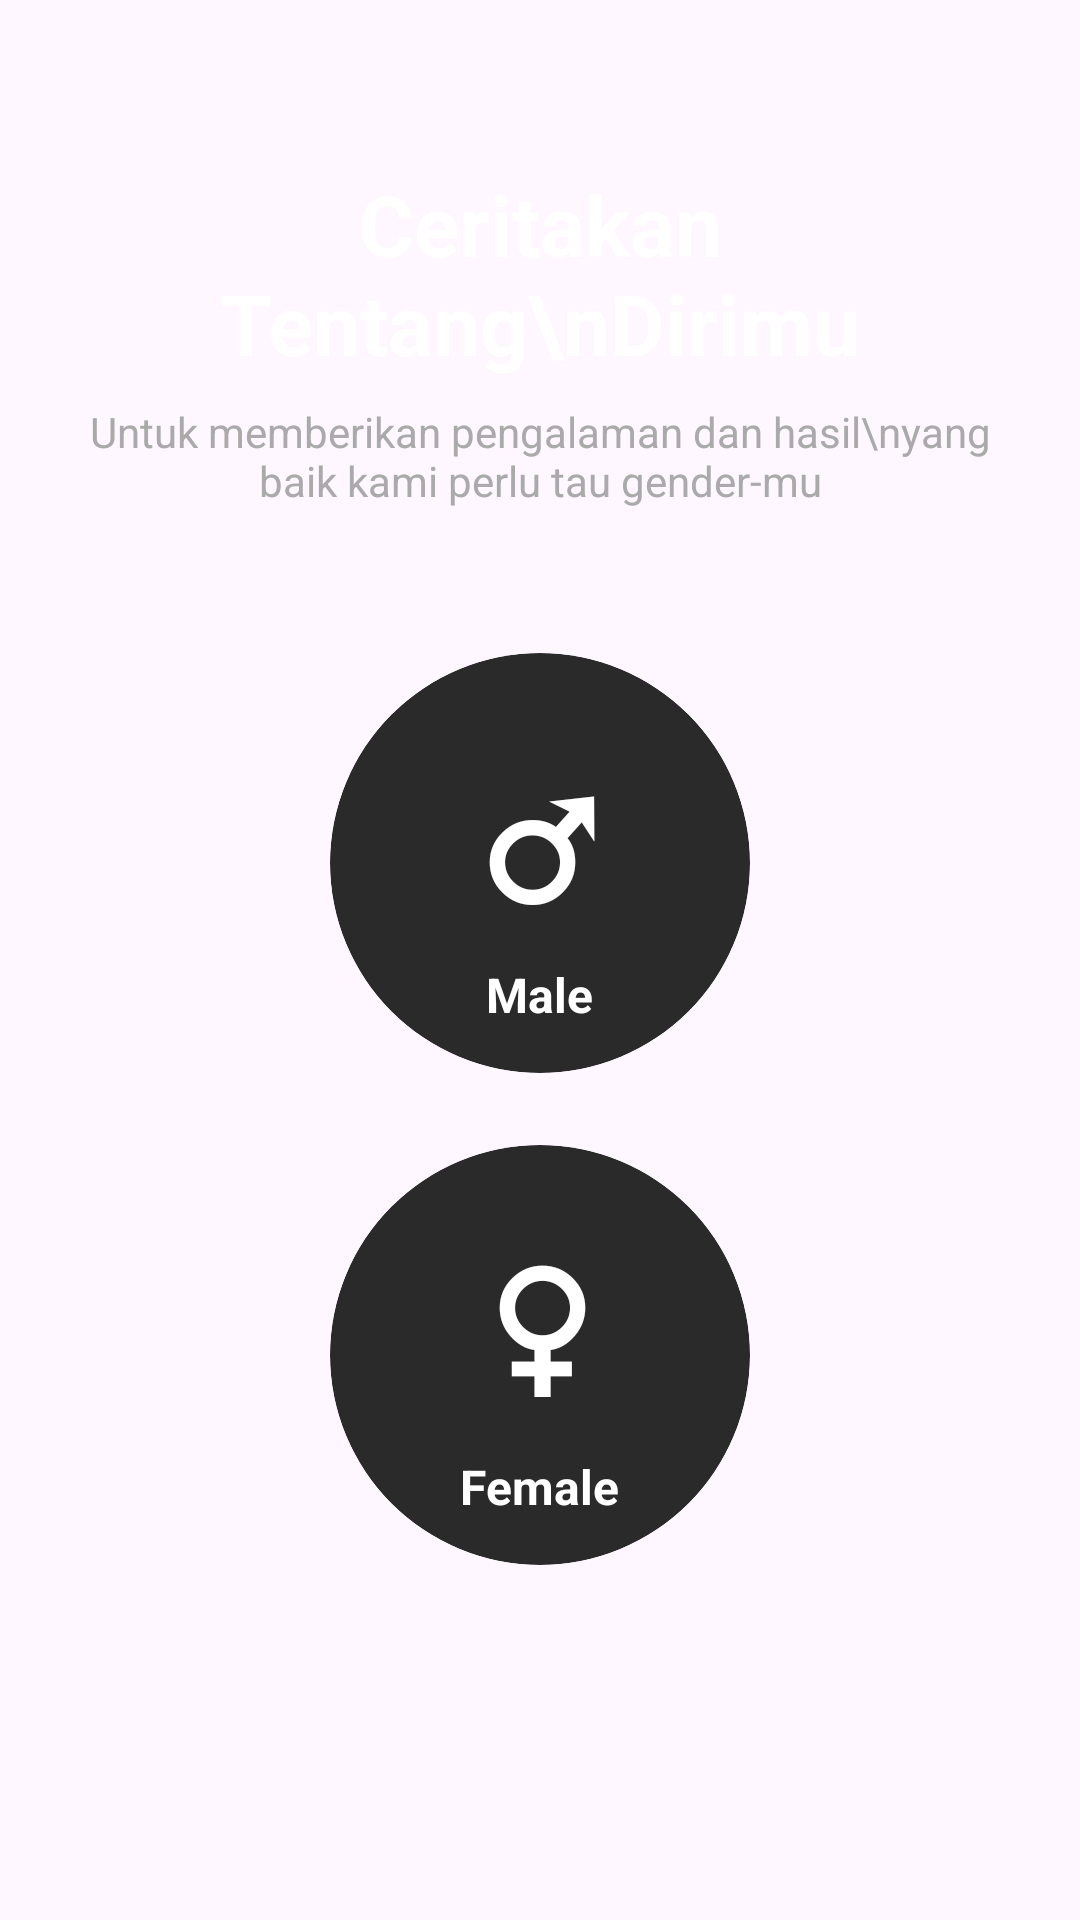

Layout XML and referenced resources for this Android screen:
<!-- AndroidManifest.xml: application theme Theme.GymAplikasi -->
<!-- res/layout/fragment_gender_step.xml -->
<?xml version="1.0" encoding="utf-8"?>
<androidx.constraintlayout.widget.ConstraintLayout
    xmlns:android="http://schemas.android.com/apk/res/android"
    xmlns:app="http://schemas.android.com/apk/res-auto"
    android:layout_width="match_parent"
    android:layout_height="match_parent"
    android:padding="24dp">

    <TextView
        android:id="@+id/tvTitle"
        android:layout_width="match_parent"
        android:layout_height="wrap_content"
        android:text="Ceritakan Tentang\nDirimu"
        android:textColor="@color/white"
        android:textSize="28sp"
        android:textStyle="bold"
        android:textAlignment="center"
        android:layout_marginTop="32dp"
        app:layout_constraintTop_toTopOf="parent" />

    <TextView
        android:id="@+id/tvSubtitle"
        android:layout_width="match_parent"
        android:layout_height="wrap_content"
        android:text="Untuk memberikan pengalaman dan hasil\nyang baik kami perlu tau gender-mu"
        android:textColor="#AAAAAA"
        android:textSize="14sp"
        android:textAlignment="center"
        android:layout_marginTop="8dp"
        app:layout_constraintTop_toBottomOf="@id/tvTitle" />

    <com.google.android.material.card.MaterialCardView
        android:id="@+id/cardMale"
        android:layout_width="140dp"
        android:layout_height="140dp"
        android:layout_marginTop="48dp"
        app:cardBackgroundColor="#2A2A2A"
        app:cardCornerRadius="70dp"
        app:cardElevation="0dp"
        app:strokeWidth="0dp"
        app:layout_constraintEnd_toEndOf="parent"
        app:layout_constraintStart_toStartOf="parent"
        app:layout_constraintTop_toBottomOf="@id/tvSubtitle">

        <LinearLayout
            android:layout_width="match_parent"
            android:layout_height="match_parent"
            android:gravity="center"
            android:orientation="vertical">

            <TextView
                android:id="@+id/tvMaleIcon"
                android:layout_width="wrap_content"
                android:layout_height="wrap_content"
                android:text="♂"
                android:textColor="@color/white"
                android:textSize="64sp"
                android:textStyle="bold" />

            <TextView
                android:id="@+id/tvMaleText"
                android:layout_width="wrap_content"
                android:layout_height="wrap_content"
                android:text="Male"
                android:textColor="@color/white"
                android:textSize="16sp"
                android:textStyle="bold" />
        </LinearLayout>
    </com.google.android.material.card.MaterialCardView>

    <com.google.android.material.card.MaterialCardView
        android:id="@+id/cardFemale"
        android:layout_width="140dp"
        android:layout_height="140dp"
        android:layout_marginTop="24dp"
        app:cardBackgroundColor="#2A2A2A"
        app:cardCornerRadius="70dp"
        app:cardElevation="0dp"
        app:strokeWidth="0dp"
        app:layout_constraintEnd_toEndOf="parent"
        app:layout_constraintStart_toStartOf="parent"
        app:layout_constraintTop_toBottomOf="@id/cardMale">

        <LinearLayout
            android:layout_width="match_parent"
            android:layout_height="match_parent"
            android:gravity="center"
            android:orientation="vertical">

            <TextView
                android:id="@+id/tvFemaleIcon"
                android:layout_width="wrap_content"
                android:layout_height="wrap_content"
                android:text="♀"
                android:textColor="@color/white"
                android:textSize="64sp"
                android:textStyle="bold" />

            <TextView
                android:id="@+id/tvFemaleText"
                android:layout_width="wrap_content"
                android:layout_height="wrap_content"
                android:text="Female"
                android:textColor="@color/white"
                android:textSize="16sp"
                android:textStyle="bold" />
        </LinearLayout>
    </com.google.android.material.card.MaterialCardView>
</androidx.constraintlayout.widget.ConstraintLayout>
<!-- resources referenced by this layout -->
<resources>
  <color name="white">#FFFFFFFF</color>
  <style name="Theme.GymAplikasi" parent="Base.Theme.GymAplikasi" />
  <style name="Base.Theme.GymAplikasi" parent="Theme.Material3.DayNight.NoActionBar">
          
          
      </style>
</resources>
